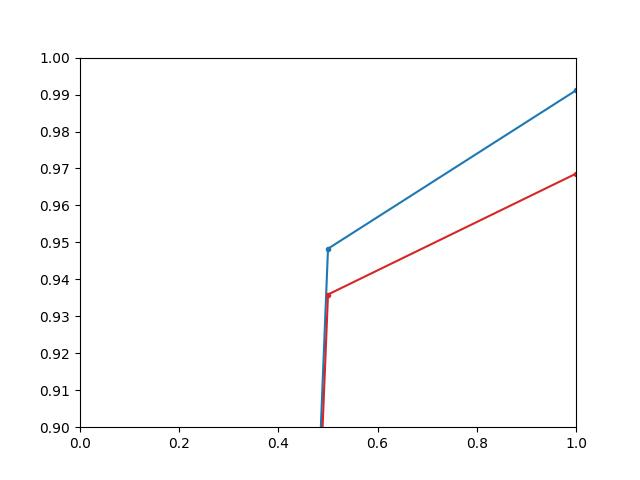

Source data for this figure (header and first rows):
, alpha, train_acc, test_acc
0, 0.25, 0.1124, 0.1135
1, 0.5, 0.9483, 0.9359
2, 1.0, 0.9911, 0.9686
3, 1.5, 0.9969, 0.9739
4, 2.0, 0.9981, 0.9726
5, 2.5, 0.9987, 0.9757
6, 3.0, 0.9988, 0.9778
7, 4.0, 0.9989, 0.9775
8, 5.0, 0.9988, 0.9783
9, 6.0, 0.9986, 0.9789
10, 7.0, 0.9978, 0.9782
11, 8.0, 0.9975, 0.9792
12, 9.0, 0.9969, 0.9777
13, 10.0, 0.9966, 0.9801
